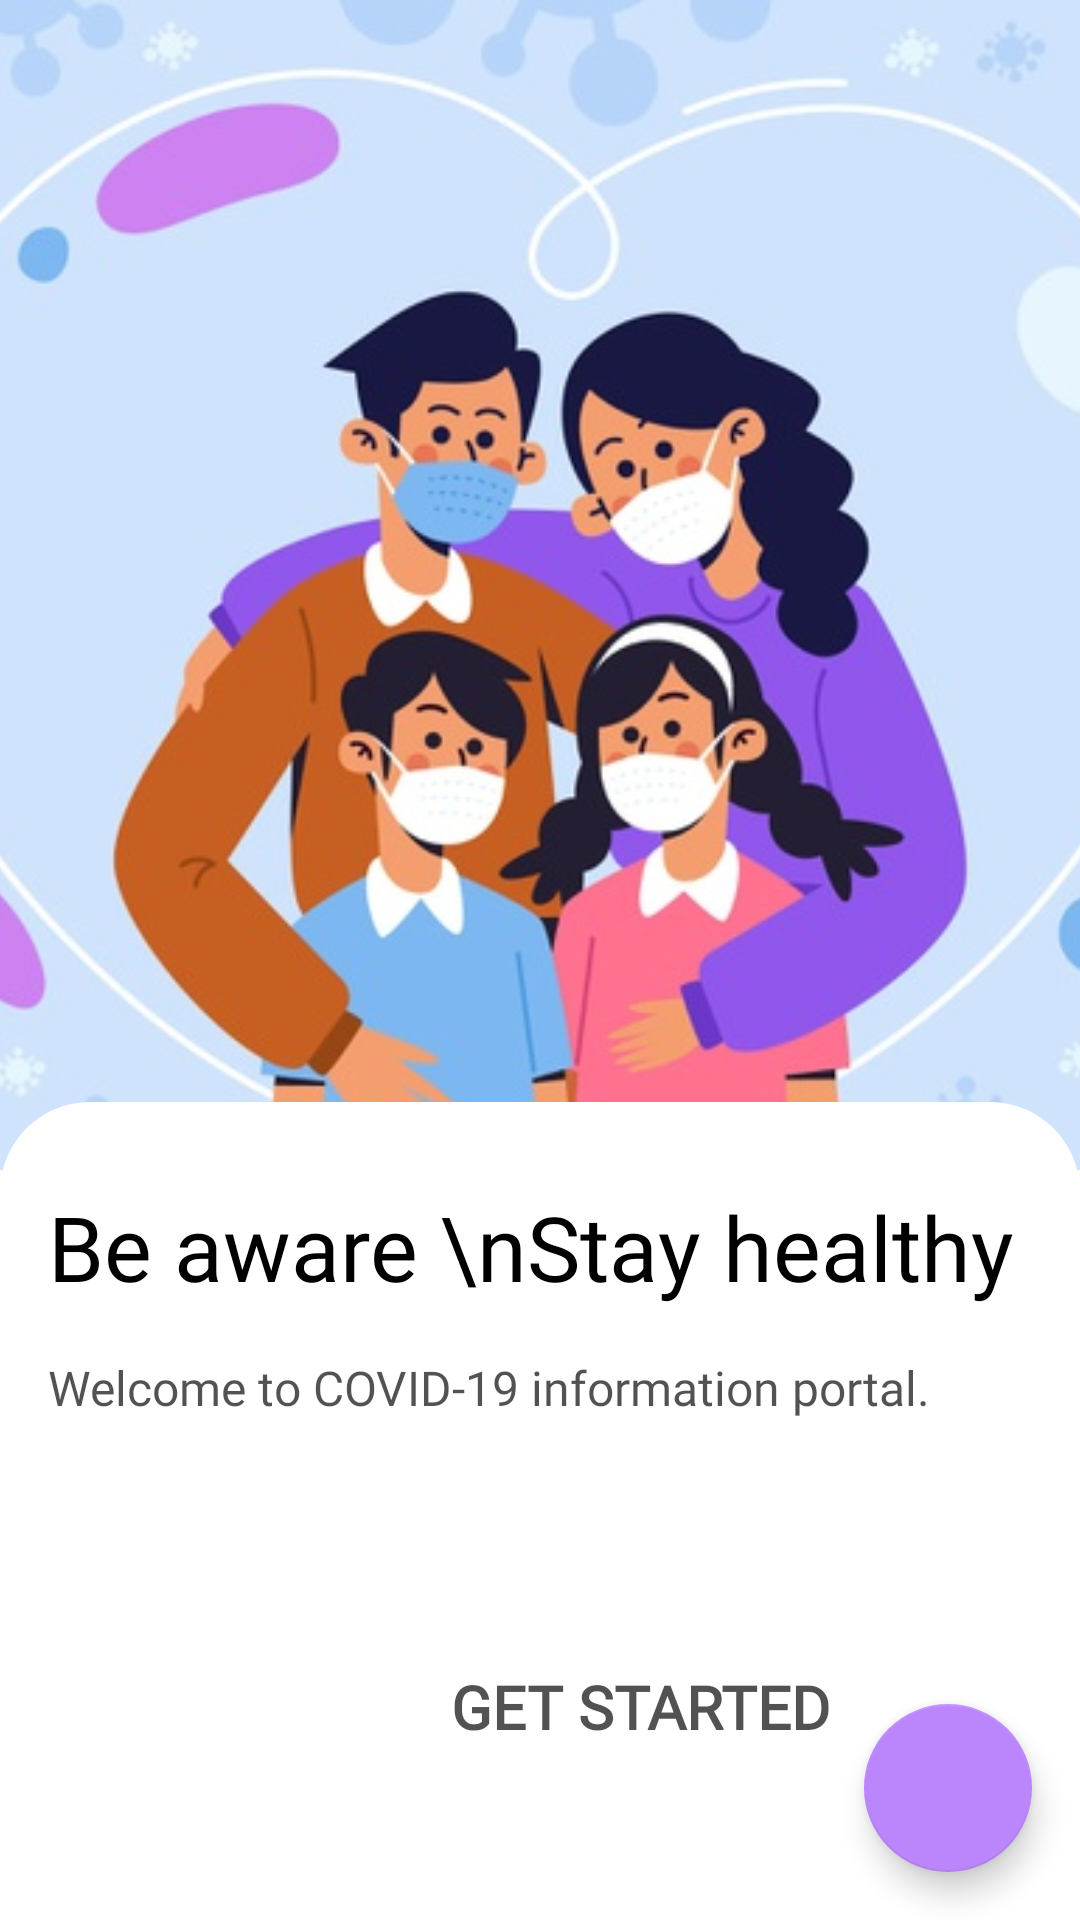

Layout XML and referenced resources for this Android screen:
<!-- AndroidManifest.xml: application theme Theme.CovidTrackerApplication -->
<!-- res/layout/activity_main.xml -->
<?xml version="1.0" encoding="utf-8"?>
<RelativeLayout xmlns:android="http://schemas.android.com/apk/res/android"
    xmlns:app="http://schemas.android.com/apk/res-auto"
    xmlns:tools="http://schemas.android.com/tools"
    android:layout_width="match_parent"
    android:layout_height="match_parent"
    tools:context=".MainActivity">

    <ImageView
        android:id="@+id/imageView"
        android:layout_width="match_parent"
        android:layout_height="match_parent"
        android:layout_marginBottom="250dp"
        android:scaleType="centerCrop"
        android:src="@drawable/covid"
        app:layout_constraintEnd_toEndOf="parent"
        app:layout_constraintStart_toStartOf="parent"
        app:layout_constraintTop_toTopOf="parent" />

    <androidx.constraintlayout.widget.ConstraintLayout
        android:layout_width="match_parent"
        android:layout_height="match_parent"
        android:background="@drawable/background_layout"
        android:layout_below="@+id/imageView"
        android:layout_marginTop="-273dp">

        <TextView
            android:id="@+id/textView"
            android:layout_width="wrap_content"
            android:layout_height="wrap_content"
            android:layout_marginStart="16dp"
            android:layout_marginTop="28dp"
            android:fontFamily="@font/font"
            android:text="Be aware \nStay healthy"
            android:textColor="@color/black"
            android:textSize="30sp"
            app:layout_constraintStart_toStartOf="parent"
            app:layout_constraintTop_toTopOf="parent" />

        <TextView
            android:id="@+id/textView2"
            android:layout_width="wrap_content"
            android:layout_height="wrap_content"
            android:layout_marginStart="16dp"
            android:layout_marginTop="16dp"
            android:fontFamily="@font/font"
            android:text="Welcome to COVID-19 information portal."
            android:textColor="#AD000000"
            android:textSize="16sp"
            app:layout_constraintBottom_toBottomOf="parent"
            app:layout_constraintStart_toStartOf="parent"
            app:layout_constraintTop_toBottomOf="@+id/textView"
            app:layout_constraintVertical_bias="0.0" />

        <TextView
            android:id="@+id/textView3"
            android:layout_width="wrap_content"
            android:layout_height="wrap_content"
            android:layout_marginTop="24dp"
            android:fontFamily="@font/font"
            android:text="get started"
            android:textAllCaps="true"
            android:textColor="#AD000000"
            android:textSize="20sp"
            android:textStyle="bold"
            app:layout_constraintBottom_toBottomOf="parent"
            app:layout_constraintEnd_toStartOf="@+id/button"
            app:layout_constraintHorizontal_bias="0.93"
            app:layout_constraintStart_toStartOf="parent"
            app:layout_constraintTop_toBottomOf="@+id/textView2" />

        <com.google.android.material.floatingactionbutton.FloatingActionButton
            android:id="@+id/button"
            android:layout_width="wrap_content"
            android:layout_height="wrap_content"
            android:layout_marginEnd="16dp"
            android:layout_marginBottom="16dp"
            android:src="@drawable/ic_baseline_arrow_forward_24"
            android:onClick="go"
            app:layout_constraintBottom_toBottomOf="parent"
            app:layout_constraintEnd_toEndOf="parent"
            app:layout_constraintTop_toTopOf="@+id/textView3"
            app:layout_constraintVertical_bias="1.0" />
    </androidx.constraintlayout.widget.ConstraintLayout>

</RelativeLayout>
<!-- resources referenced by this layout -->
<resources>
  <!-- drawable background_layout (drawable) -->
  <?xml version="1.0" encoding="utf-8"?>
  <shape xmlns:android="http://schemas.android.com/apk/res/android"
      android:shape="rectangle">
  
      <corners android:topLeftRadius="30dp"
          android:topRightRadius="30dp"/>
  
      <solid android:color="@color/white"/>
  
  </shape>
  <!-- drawable covid: png bitmap (drawable, 231949 bytes) -->
  <style name="Theme.CovidTrackerApplication" parent="Theme.MaterialComponents.DayNight.NoActionBar">
          
          <item name="colorPrimary">@color/white</item>
          <item name="colorPrimaryVariant">@color/purple_700</item>
          <item name="colorOnPrimary">@color/white</item>
          
          <item name="colorSecondary">@color/purple_200</item>
          <item name="colorSecondaryVariant">@color/teal_700</item>
          <item name="colorOnSecondary">@color/white</item>
          <item name="fontFamily">@font/font</item>
  
  
          
      </style>
  <!-- not gathered from this repository: default colours our renderer supplied (Android Studio template values) -->
  <color name="purple_200">#FFBB86FC</color>
  <color name="purple_700">#FF3700B3</color>
  <color name="teal_700">#FF018786</color>
  <color name="black">#FF000000</color>
  <color name="white">#FFFFFFFF</color>
</resources>
